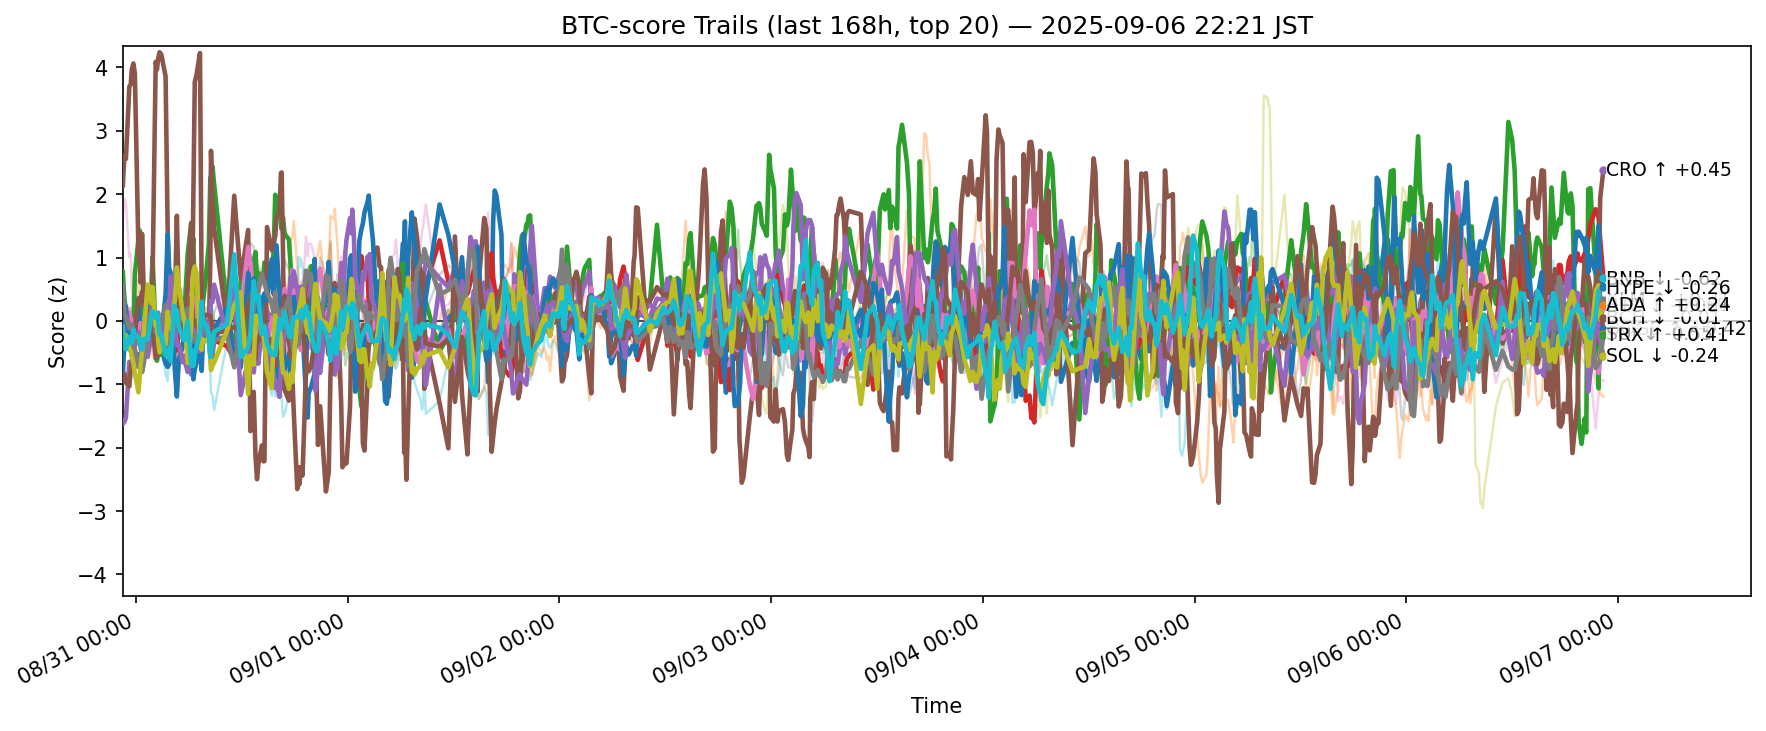

The data file committed next to this chart (first rows):
ts, side, symbol, score
2025-08-30 13:27:39.417988+00:00, btc, ADA, -0.8617
2025-08-30 13:27:39.417988+00:00, btc, AVAX, -0.5797
2025-08-30 13:27:39.417988+00:00, btc, BCH, 0.7682
2025-08-30 13:27:39.417988+00:00, btc, BNB, 0.1442
2025-08-30 13:27:39.417988+00:00, btc, BTC, 0.5193
2025-08-30 13:27:39.417988+00:00, btc, CRO, 2.238
2025-08-30 13:27:39.417988+00:00, btc, DOGE, -0.2092
2025-08-30 13:27:39.417988+00:00, btc, ETH, 0.09506
2025-08-30 13:27:39.417988+00:00, btc, HBAR, -0.9266
2025-08-30 13:27:39.417988+00:00, btc, HYPE, 0.06449
2025-08-30 13:27:39.417988+00:00, btc, LINK, -0.4942
2025-08-30 13:27:39.417988+00:00, btc, LTC, -0.09322
2025-08-30 13:27:39.417988+00:00, btc, SHIB, 0.2004
2025-08-30 13:27:39.417988+00:00, btc, SOL, -1.6
2025-08-30 13:27:39.417988+00:00, btc, SUI, -0.95
2025-08-30 13:27:39.417988+00:00, btc, TON, 1.439
2025-08-30 13:27:39.417988+00:00, btc, TRX, 0.5531
2025-08-30 13:27:39.417988+00:00, btc, UNI, -0.1089
2025-08-30 13:27:39.417988+00:00, btc, XLM, -0.1517
2025-08-30 13:27:39.417988+00:00, btc, XRP, -0.1033
2025-08-30 13:29:34.094011+00:00, btc, ADA, -0.8683
2025-08-30 13:29:34.094011+00:00, btc, AVAX, -0.6228
2025-08-30 13:29:34.094011+00:00, btc, BCH, 0.7828
2025-08-30 13:29:34.094011+00:00, btc, BNB, 0.1022
2025-08-30 13:29:34.094011+00:00, btc, BTC, 0.4573
2025-08-30 13:29:34.094011+00:00, btc, CRO, 2.122
2025-08-30 13:29:34.094011+00:00, btc, DOGE, 0.04591
2025-08-30 13:29:34.094011+00:00, btc, ETH, 0.02853
2025-08-30 13:29:34.094011+00:00, btc, HBAR, -0.843
2025-08-30 13:29:34.094011+00:00, btc, HYPE, 0.04379
2025-08-30 13:29:34.094011+00:00, btc, LINK, -0.509
2025-08-30 13:29:34.094011+00:00, btc, LTC, -0.1021
2025-08-30 13:29:34.094011+00:00, btc, SHIB, 0.1961
2025-08-30 13:29:34.094011+00:00, btc, SOL, -1.631
2025-08-30 13:29:34.094011+00:00, btc, SUI, -0.9045
2025-08-30 13:29:34.094011+00:00, btc, TON, 1.58
2025-08-30 13:29:34.094011+00:00, btc, TRX, 0.532
2025-08-30 13:29:34.094011+00:00, btc, UNI, -0.1276
2025-08-30 13:29:34.094011+00:00, btc, XLM, -0.1981
2025-08-30 13:29:34.094011+00:00, btc, XRP, -0.1413
2025-08-30 13:40:12.465729+00:00, btc, ADA, -0.3673
2025-08-30 13:40:12.465729+00:00, btc, AVAX, -0.2741
2025-08-30 13:40:12.465729+00:00, btc, BCH, 0.3648
2025-08-30 13:40:12.465729+00:00, btc, BNB, -0.1621
2025-08-30 13:40:12.465729+00:00, btc, BTC, -0.03801
2025-08-30 13:40:12.465729+00:00, btc, CRO, 2.607
2025-08-30 13:40:12.465729+00:00, btc, DOGE, 0.003889
2025-08-30 13:40:12.465729+00:00, btc, ETH, 0.08125
2025-08-30 13:40:12.465729+00:00, btc, HBAR, -0.9639
2025-08-30 13:40:12.465729+00:00, btc, HYPE, -0.024
2025-08-30 13:40:12.465729+00:00, btc, LINK, 0.01647
2025-08-30 13:40:12.465729+00:00, btc, LTC, -0.163
2025-08-30 13:40:12.465729+00:00, btc, SHIB, 0.04746
2025-08-30 13:40:12.465729+00:00, btc, SOL, -1.591
2025-08-30 13:40:12.465729+00:00, btc, SUI, -0.8345
2025-08-30 13:40:12.465729+00:00, btc, TON, 1.921
2025-08-30 13:40:12.465729+00:00, btc, TRX, 0.1156
2025-08-30 13:40:12.465729+00:00, btc, UNI, -0.1721
2025-08-30 13:40:12.465729+00:00, btc, XLM, -0.2113
2025-08-30 13:40:12.465729+00:00, btc, XRP, -0.4122
... 12,600 more rows
